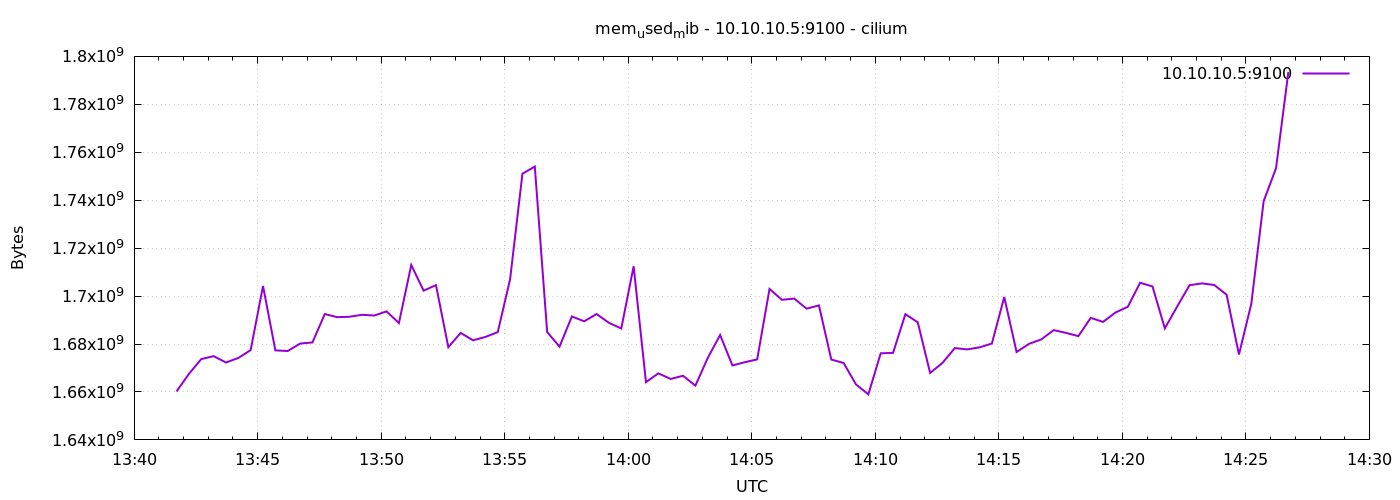

The data file committed next to this chart (first rows):
1778074903	1660211200
1778074933	1667530752
1778074963	1673715712
1778074993	1674944512
1778075023	1672298496
1778075053	1674174464
1778075083	1677471744
1778075113	1704206336
1778075143	1677348864
1778075173	1677090816
1778075203	1680183296
1778075233	1680666624
1778075263	1692499968
1778075293	1691201536
1778075323	1691381760
1778075353	1692188672
1778075383	1691881472
1778075413	1693605888
1778075443	1688748032
1778075473	1712967680
1778075503	1702260736
1778075533	1704566784
1778075563	1678675968
1778075593	1684631552
1778075623	1681547264
1778075653	1682952192
1778075683	1684946944
1778075713	1706987520
1778075743	1751040000
1778075773	1754054656
1778075803	1685008384
1778075833	1678917632
1778075863	1691488256
1778075893	1689485312
1778075923	1692520448
1778075953	1688846336
1778075983	1686482944
1778076013	1712418816
1778076043	1664086016
1778076073	1667760128
1778076103	1665429504
1778076133	1666752512
1778076163	1662648320
1778076193	1674186752
1778076223	1683763200
1778076253	1671049216
1778076283	1672417280
1778076313	1673580544
1778076343	1702969344
1778076373	1698447360
1778076403	1698951168
1778076433	1694752768
1778076463	1696112640
1778076493	1673527296
1778076523	1672093696
1778076553	1663123456
1778076583	1659015168
1778076613	1676115968
1778076643	1676320768
1778076673	1692467200
1778076703	1689042944
... 30 more rows
